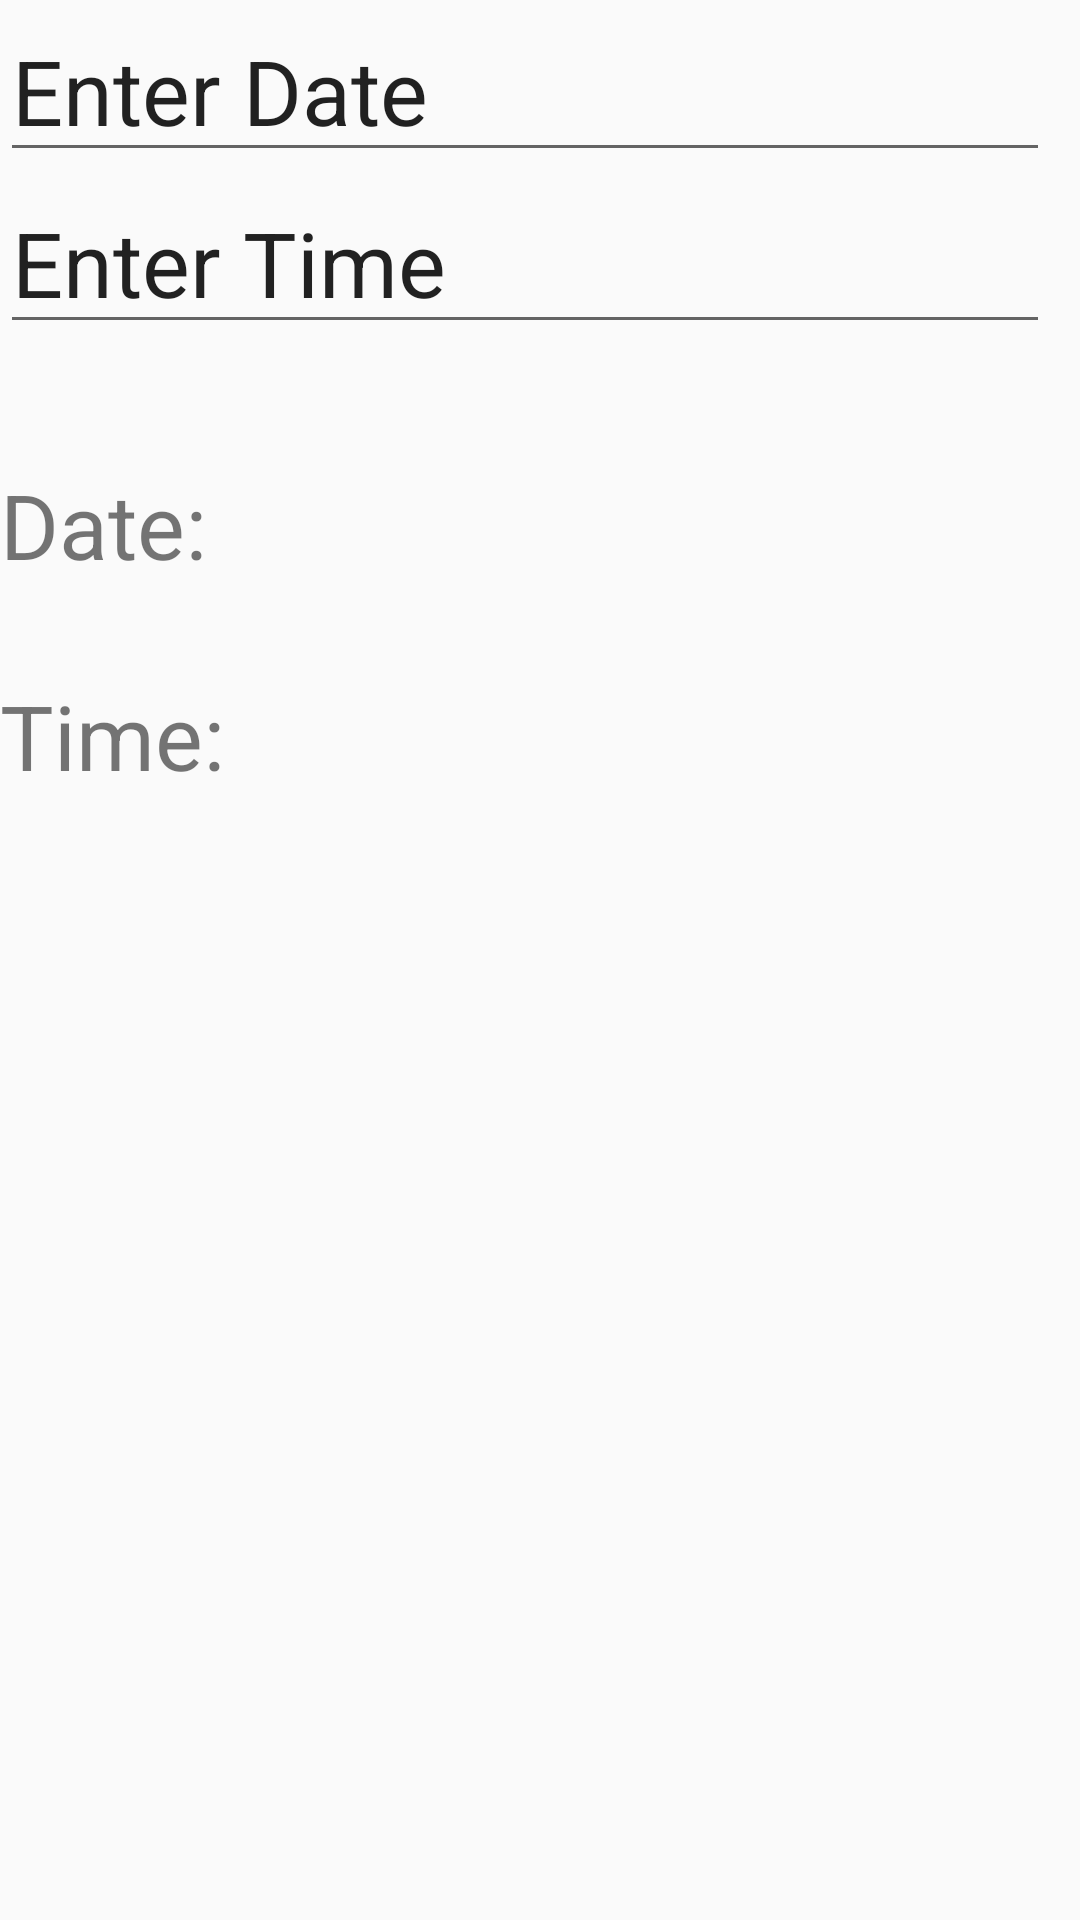

This screen was rendered from an Android layout file. Write that file and the resources it references.
<!-- AndroidManifest.xml: application theme AppTheme -->
<!-- res/layout/activity_date_and_time.xml -->
<?xml version="1.0" encoding="utf-8"?>
<LinearLayout xmlns:android="http://schemas.android.com/apk/res/android"
    xmlns:app="http://schemas.android.com/apk/res-auto"
    xmlns:tools="http://schemas.android.com/tools"
    android:layout_width="match_parent"
    android:layout_height="match_parent"
    android:orientation="vertical"
    tools:context="com.example.kiit.myfirstapp.DateAndTimeActivity">

    <EditText
        android:id="@+id/editText1"
        android:layout_width="wrap_content"
        android:layout_height="wrap_content"
        android:ems="10"
        android:textSize="30dp"
        android:inputType="textPersonName"
        android:text="Enter Date" />

    <EditText
        android:id="@+id/editText2"
        android:layout_width="wrap_content"
        android:layout_height="wrap_content"
        android:ems="10"
        android:textSize="30dp"
        android:inputType="textPersonName"
        android:text="Enter Time" />

    <TextView
        android:id="@+id/textView1"
        android:layout_width="wrap_content"
        android:layout_height="wrap_content"
        android:textSize="30dp"
        android:layout_marginTop="40dp"
        android:text="Date:" />

    <TextView
        android:id="@+id/textView2"
        android:layout_width="match_parent"
        android:layout_height="wrap_content"
        android:textSize="30dp"
        android:layout_marginTop="30dp"
        android:text="Time:" />
</LinearLayout>
<!-- resources referenced by this layout -->
<resources>
  <style name="AppTheme" parent="Theme.AppCompat.Light.DarkActionBar">
          
          <item name="colorPrimary">@color/colorPrimary</item>
          <item name="colorPrimaryDark">@color/colorPrimaryDark</item>
          <item name="colorAccent">@color/colorAccent</item>
      </style>
  <color name="colorPrimary">#3db16a</color>
  <color name="colorPrimaryDark">#2e90d1</color>
  <color name="colorAccent">#FF4081</color>
</resources>
